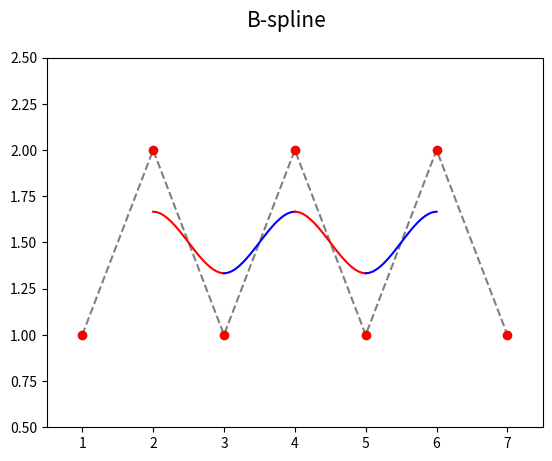
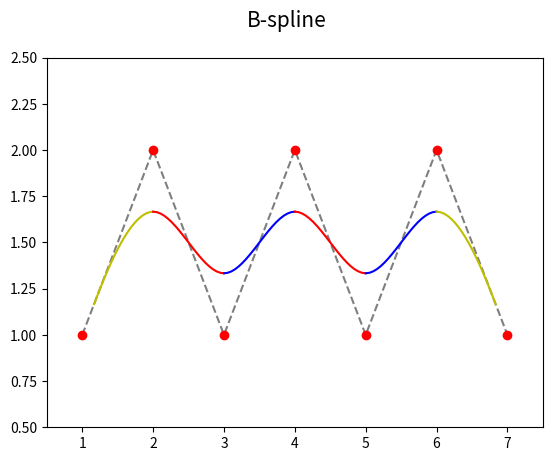
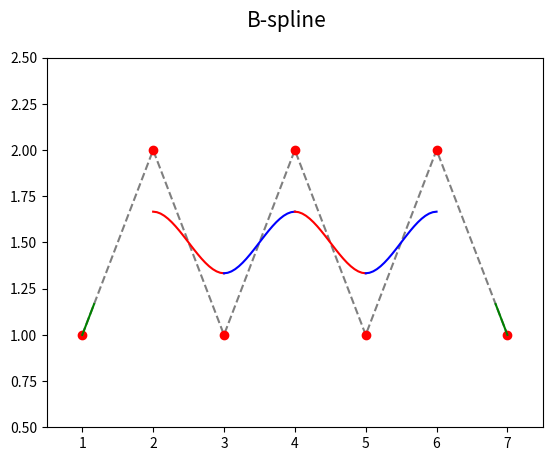
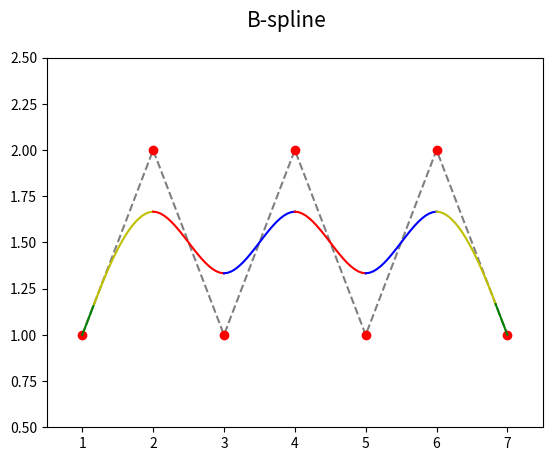

Generate these figures, in order, with matplotlib:
"""Parametrická křivka: B-spline složená z Coonsových oblouků, násobné body."""

import numpy as np
import matplotlib.pyplot as plt

# hodnoty parametru t
t = np.linspace(0, 1, 20)

# řídicí body B-spline
xc = (1, 2, 3, 4, 5, 6, 7)
yc = (1, 2, 1, 2, 1, 2, 1)

# Coonsovy polynomy
C = [(1-t)**3,
     3*t**3 - 6*t**2 + 4,
     -3*t**3 + 3*t**2 + 3*t + 1,
     t**3]


def draw_coons_arc(xc, yc, ax, style):
    # výpočet bodů ležících na Coonsově kubice
    x = 0
    y = 0
    for i in range(0, 4):
        x += xc[i]*C[i]
        y += yc[i]*C[i]

    # konečná úprava sumy
    x /= 6
    y /= 6

    # vrcholy na křivce pospojované úsečkami
    ax.plot(x, y, style)


def draw_b_spline(filename, xc, yc, draw_first_arcs, draw_second_arcs):
    # rozměry grafu při uložení: 640x480 pixelů
    fig, ax = plt.subplots(1, figsize=(6.4, 4.8))

    # titulek grafu
    fig.suptitle('B-spline', fontsize=15)

    # určení rozsahů na obou souřadných osách
    ax.set_xlim(0.5, 7.5)
    ax.set_ylim(0.5, 2.5)

    # řídicí body B-spline
    ax.plot(xc, yc, 'k--', alpha=0.5)
    ax.plot(xc, yc, 'ro')

    # první dva oblouky s násobnými body
    if draw_first_arcs:
        draw_coons_arc((xc[0], xc[0], xc[0], xc[1]),
                       (yc[0], yc[0], yc[0], yc[1]), ax, "g-")

    if draw_second_arcs:
        draw_coons_arc((xc[0], xc[0], xc[1], xc[2]),
                       (yc[0], yc[0], yc[1], yc[2]), ax, "y-")

    last = len(xc)

    # další oblouky
    for start in range(0, last-3):
        style = "r-" if start % 2 == 0 else "b-"
        draw_coons_arc(xc[start:start+4], yc[start:start+4], ax, style)

    # poslední dva oblouky s násobnými body
    if draw_second_arcs:
        draw_coons_arc((xc[last-3], xc[last-2], xc[last-1], xc[last-1]),
                       (yc[last-3], yc[last-2], yc[last-1], yc[last-1]), ax, "y-")

    if draw_first_arcs:
        draw_coons_arc((xc[last-2], xc[last-1], xc[last-1], xc[last-1]),
                       (yc[last-2], yc[last-1], yc[last-1], yc[last-1]), ax, "g-")

    # uložení grafu do rastrového obrázku
    plt.savefig(filename)

    # zobrazení grafu
    plt.show()


# čtyři varianty B-spline křivky
draw_b_spline("B-spline_4A.png", xc, yc, False, False)
draw_b_spline("B-spline_4B.png", xc, yc, False, True)
draw_b_spline("B-spline_4C.png", xc, yc, True, False)
draw_b_spline("B-spline_4D.png", xc, yc, True, True)
